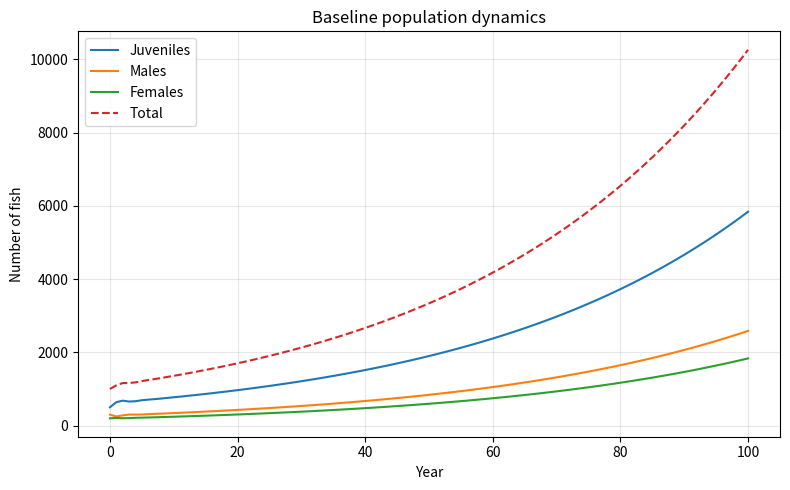
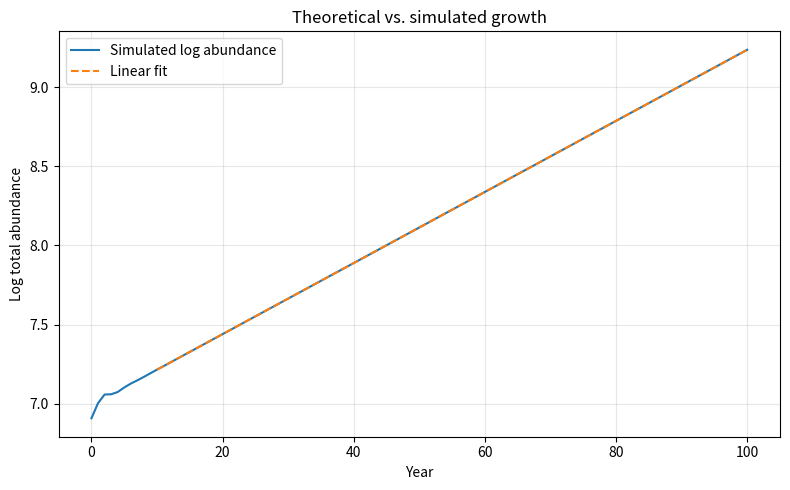
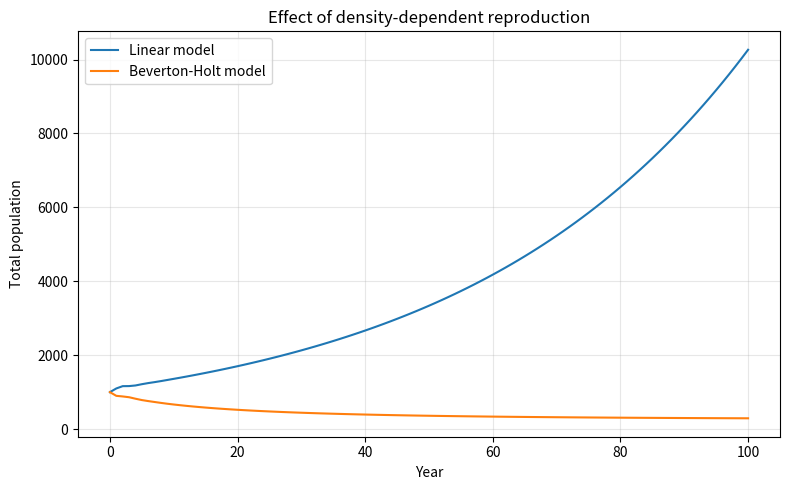
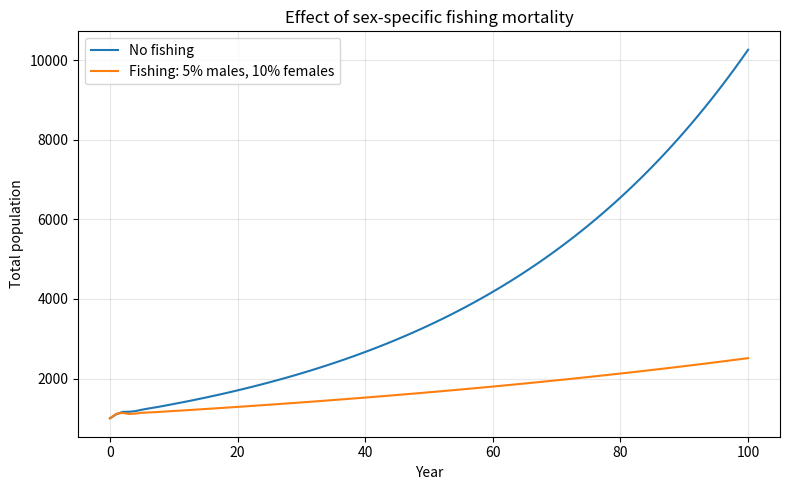
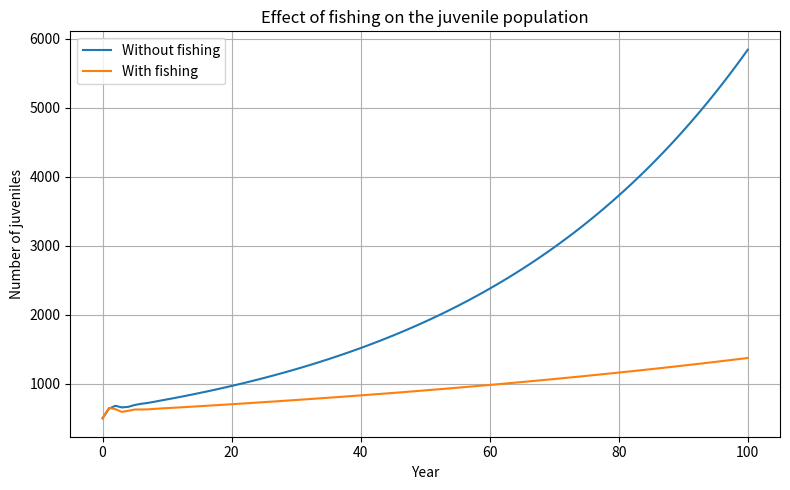

Write Python code to recreate these figures, in order.

# Stage-structured population model: gilthead seabream

import numpy as np
import matplotlib.pyplot as plt
from scipy.optimize import root

# parameters and baseline projection matrix

s_J = 0.4       # Annual juvenile survival
m_J = 0.80      # Probability of juvenile maturation into males
s_M = 0.6       # Annual male survival
s_F = 0.6       # Annual female survival
c = 0.5         # Probability of male-to-female sex change
f = 3.0         # New recruits per female (assumption)

# stages juveniles, males, females
J0, M0, F0 = 500, 300, 200
population_initial = np.array([J0, M0, F0], dtype=float)

A = np.array([
    [s_J * (1 - m_J), 0, f],
    [s_J * m_J, s_M * (1 - c), 0],
    [0, s_M * c, s_F]
])

print("Projection matrix:")
print(A)

# baseline simuliation and eigenvalue analysis
years = 100
time = np.arange(years + 1)

population = np.zeros((years + 1, 3))
population[0] = population_initial

for t in range(years):
    population[t + 1] = A @ population[t]

total_population = population.sum(axis=1)

# Dominant eigenvalue and stable stage distribution
eigenvalues, eigenvectors = np.linalg.eig(A)
idx = np.argmax(eigenvalues.real)

lambda_dom = eigenvalues[idx].real
stable_structure = eigenvectors[:, idx].real

if stable_structure.sum() < 0:
    stable_structure = -stable_structure

stable_structure /= stable_structure.sum()
r = np.log(lambda_dom)

print(f"\nDominant eigenvalue: {lambda_dom:.4f}")
print(f"Long-term growth rate: {r:.4f} per year")
print(f"Population after {years} years: {total_population[-1]:.2f}")

print("\nStable stage distribution:")
print(f"Juveniles: {stable_structure[0]:.1%}")
print(f"Males:     {stable_structure[1]:.1%}")
print(f"Females:   {stable_structure[2]:.1%}")

# Plot baseline population dynamics
plt.figure(figsize=(8, 5))
plt.plot(time, population[:, 0], label="Juveniles")
plt.plot(time, population[:, 1], label="Males")
plt.plot(time, population[:, 2], label="Females")
plt.plot(time, total_population, "--", label="Total")

plt.xlabel("Year")
plt.ylabel("Number of fish")
plt.title("Baseline population dynamics")
plt.legend()
plt.grid(alpha=0.3)
plt.tight_layout()
plt.show()

# Compare theoretical and simulated growth rates
start_year = 10

slope, intercept = np.polyfit(
    time[start_year:],
    np.log(total_population[start_year:]),
    1)

print(f"Theoretical growth rate: {r:.4f}")
print(f"Simulated growth rate:   {slope:.4f}")

plt.figure(figsize=(8, 5))
plt.plot(time, np.log(total_population), label="Simulated log abundance")
plt.plot(
    time[start_year:],
    intercept + slope * time[start_year:],
    "--",
    label="Linear fit"
)

plt.xlabel("Year")
plt.ylabel("Log total abundance")
plt.title("Theoretical vs. simulated growth")
plt.legend()
plt.grid(alpha=0.3)
plt.tight_layout()
plt.show()

# density-dependent reproduction (Beverton-Holt model)

f0 = 3.0
a = 0.001

population_dd = np.zeros((years + 1, 3))
population_dd[0] = population_initial

fertility = np.zeros(years + 1)

for t in range(years):
    J, M, F = population_dd[t]

    # Spawning adults
    N_adults = M + F

    # Beverton-Holt fertility
    fertility[t] = f0 / (1 + a * N_adults)

    # Update population stages
    population_dd[t + 1, 0] = (
        s_J * (1 - m_J) * J + fertility[t] * F)

    population_dd[t + 1, 1] = (
        s_J * m_J * J + s_M * (1 - c) * M)

    population_dd[t + 1, 2] = (
        s_M * c * M + s_F * F)

N_adults_final = population_dd[-1, 1] + population_dd[-1, 2]
fertility[-1] = f0 / (1 + a * N_adults_final)

total_dd = population_dd.sum(axis=1)

print("\nDensity-dependent model:")
print(f"Population after {years} years: {total_dd[-1]:.2f}")
print(f"Initial fertility: {fertility[0]:.4f}")
print(f"Final fertility: {fertility[-1]:.4f}")

# Compare the two models
plt.figure(figsize=(8, 5))
plt.plot(time, total_population, label="Linear model")
plt.plot(time, total_dd, label="Beverton-Holt model")

plt.xlabel("Year")
plt.ylabel("Total population")
plt.title("Effect of density-dependent reproduction")
plt.legend()
plt.grid(alpha=0.3)
plt.tight_layout()
plt.show()

# equilibirum and emergent carrying capacity
def equilibrium_equations(state):
    J, M, F = state

    fertility_now = f0 / (1 + a * (M + F))

    next_J = s_J * (1 - m_J) * J + fertility_now * F
    next_M = s_J * m_J * J + s_M * (1 - c) * M
    next_F = s_M * c * M + s_F * F

    return [
        next_J - J,
        next_M - M,
        next_F - F
    ]

result = root(equilibrium_equations, [100, 50, 40])

print("\nEquilibrium calculation:")
print("Solver converged:", result.success)
print("Equilibrium stages:", result.x)
print("Total equilibrium population:", result.x.sum())
print("Residuals:", equilibrium_equations(result.x))


# extension - fishing scenario 5% of males and 10%females removed annually

q_M = 0.05  # Annual fraction of males removed
q_F = 0.10  # Annual fraction of females removed
s_J_fished = 0.5# Higher juvenile survival in the fishing scenario


population_fished = np.zeros((years + 1, 3))
population_fished[0] = population_initial

for t in range(years):
    J, M, F = population_fished[t]

    # Juveniles: no fishing
    next_J = s_J_fished * (1 - m_J) * J + f * F

    # Males: natural transitions, then 5% removed
    next_M = (
        s_J_fished * m_J * J
        + s_M * (1 - c) * M
    ) * (1 - q_M)

    # Females: natural transitions, then 10% removed
    next_F = (
        s_M * c * M
        + s_F * F
    ) * (1 - q_F)

    population_fished[t + 1] = [next_J, next_M, next_F]

total_fished = population_fished.sum(axis=1)

print("\nFishing scenario:")
print(f"Annual male removal:   {q_M:.0%}")
print(f"Annual female removal: {q_F:.0%}")
print(f"Initial population: {total_fished[0]:.0f}")
print(f"Population after {years} years: {total_fished[-1]:.2f}")

# Compare population trajectories
plt.figure(figsize=(8, 5))
plt.plot(time, total_population, label="No fishing")
plt.plot(time, total_fished, label="Fishing: 5% males, 10% females")

plt.xlabel("Year")
plt.ylabel("Total population")
plt.title("Effect of sex-specific fishing mortality")
plt.legend()
plt.grid(alpha=0.3)
plt.tight_layout()
plt.show()


#check how fishing affect juveniles

plt.figure(figsize=(8, 5))

plt.plot(time, population[:, 0], label="Without fishing")
plt.plot(time, population_fished[:, 0], label="With fishing")

plt.xlabel("Year")
plt.ylabel("Number of juveniles")
plt.title("Effect of fishing on the juvenile population")
plt.legend()
plt.grid(True)
plt.tight_layout()
plt.show()
